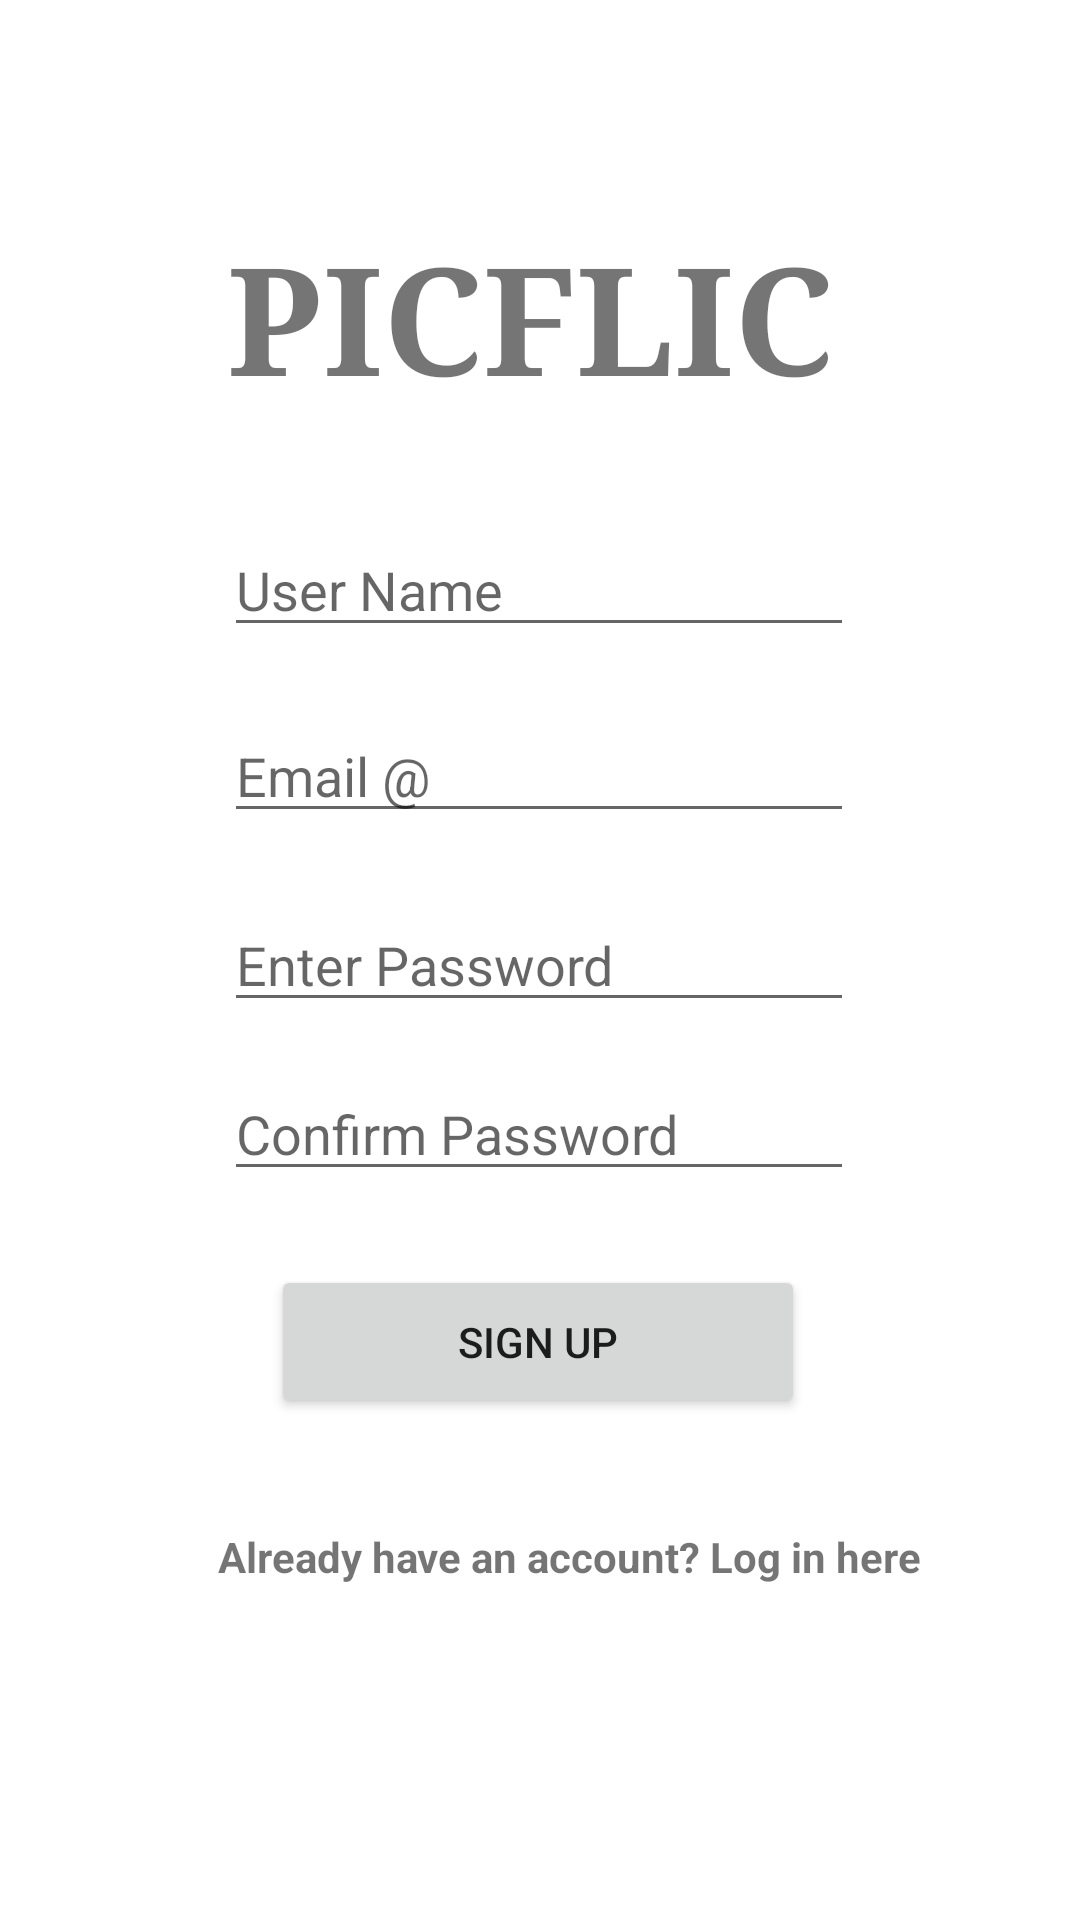

Here is an Android app screen rendered from its layout file. Give the layout XML and the strings, colors and styles it references.
<!-- AndroidManifest.xml: application theme Theme.PicFlic -->
<!-- res/layout/activity_create_account.xml -->
<?xml version="1.0" encoding="utf-8"?>
<androidx.constraintlayout.widget.ConstraintLayout xmlns:android="http://schemas.android.com/apk/res/android"
    xmlns:app="http://schemas.android.com/apk/res-auto"
    xmlns:tools="http://schemas.android.com/tools"
    android:layout_width="match_parent"
    android:layout_height="match_parent"
    tools:context=".CreateAccountActivity">

    <TextView
        android:id="@+id/appNameTextView"
        android:layout_width="wrap_content"
        android:layout_height="wrap_content"
        android:layout_alignParentTop="true"
        android:layout_centerHorizontal="true"
        android:fontFamily="times new roman"
        android:text="PICFLIC"
        android:textSize="50sp"
        android:textStyle="bold"
        app:layout_constraintBottom_toBottomOf="parent"
        app:layout_constraintEnd_toEndOf="parent"
        app:layout_constraintHorizontal_bias="0.48"
        app:layout_constraintStart_toStartOf="parent"
        app:layout_constraintTop_toTopOf="parent"
        app:layout_constraintVertical_bias="0.126" />

    <EditText
        android:id="@+id/editTextPassword2"
        android:layout_width="wrap_content"
        android:layout_height="wrap_content"
        android:ems="10"
        android:inputType="textPassword"
        android:hint="Enter Password"
        app:layout_constraintBottom_toBottomOf="parent"
        app:layout_constraintEnd_toEndOf="parent"
        app:layout_constraintHorizontal_bias="0.497"
        app:layout_constraintStart_toStartOf="parent"
        app:layout_constraintTop_toTopOf="parent" />

    <EditText
        android:id="@+id/editPassword3"
        android:layout_width="wrap_content"
        android:layout_height="wrap_content"
        android:ems="10"
        android:inputType="textPassword"
        android:hint="Confirm Password"
        app:layout_constraintBottom_toBottomOf="parent"
        app:layout_constraintEnd_toEndOf="parent"
        app:layout_constraintHorizontal_bias="0.497"
        app:layout_constraintStart_toStartOf="parent"
        app:layout_constraintTop_toTopOf="parent"
        app:layout_constraintVertical_bias="0.594" />

    <EditText
        android:id="@+id/edit_Email"
        android:layout_width="wrap_content"
        android:layout_height="wrap_content"
        android:ems="10"
        android:hint="Email @"
        android:inputType="textEmailAddress"
        app:layout_constraintBottom_toBottomOf="parent"
        app:layout_constraintEnd_toEndOf="parent"
        app:layout_constraintHorizontal_bias="0.497"
        app:layout_constraintStart_toStartOf="parent"
        app:layout_constraintTop_toTopOf="parent"
        app:layout_constraintVertical_bias="0.395" />

    <EditText
        android:id="@+id/Person_Name"
        android:layout_width="wrap_content"
        android:layout_height="wrap_content"
        android:ems="10"
        android:inputType="textPersonName"
        android:hint="User Name"
        app:layout_constraintBottom_toBottomOf="parent"
        app:layout_constraintEnd_toEndOf="parent"
        app:layout_constraintHorizontal_bias="0.497"
        app:layout_constraintStart_toStartOf="parent"
        app:layout_constraintTop_toTopOf="parent"
        app:layout_constraintVertical_bias="0.291" />


    <Button
        android:id="@+id/signup_button"
        android:layout_width="178dp"
        android:layout_height="51dp"
        android:text="Sign Up"
        app:layout_constraintBottom_toBottomOf="parent"
        app:layout_constraintEnd_toEndOf="parent"
        app:layout_constraintHorizontal_bias="0.497"
        app:layout_constraintStart_toStartOf="parent"
        app:layout_constraintTop_toTopOf="parent"
        app:layout_constraintVertical_bias="0.716" />

    <TextView
        android:id="@+id/loginTextViewtextView"
        android:layout_width="wrap_content"
        android:layout_height="wrap_content"
        android:text="Already have an account? Log in here"
        android:textStyle="bold"
        app:layout_constraintBottom_toBottomOf="parent"
        app:layout_constraintEnd_toEndOf="parent"
        app:layout_constraintHorizontal_bias="0.578"
        app:layout_constraintStart_toStartOf="parent"
        app:layout_constraintTop_toTopOf="parent"
        app:layout_constraintVertical_bias="0.82" />



</androidx.constraintlayout.widget.ConstraintLayout>
<!-- resources referenced by this layout -->
<resources>
  <style name="Theme.PicFlic" parent="Theme.MaterialComponents.DayNight.DarkActionBar">
          
          <item name="colorPrimary">@color/purple_500</item>
          <item name="colorPrimaryVariant">@color/purple_700</item>
          <item name="colorOnPrimary">@color/white</item>
          
          <item name="colorSecondary">@color/teal_200</item>
          <item name="colorSecondaryVariant">@color/teal_700</item>
          <item name="colorOnSecondary">@color/black</item>
          
          <item name="android:statusBarColor" tools:targetApi="l">?attr/colorPrimaryVariant</item>
          
      </style>
  <!-- not gathered from this repository: default colours our renderer supplied (Android Studio template values) -->
  <color name="purple_500">#FF6200EE</color>
  <color name="purple_700">#FF3700B3</color>
  <color name="teal_200">#FF03DAC5</color>
  <color name="teal_700">#FF018786</color>
  <color name="black">#FF000000</color>
  <color name="white">#FFFFFFFF</color>
</resources>
